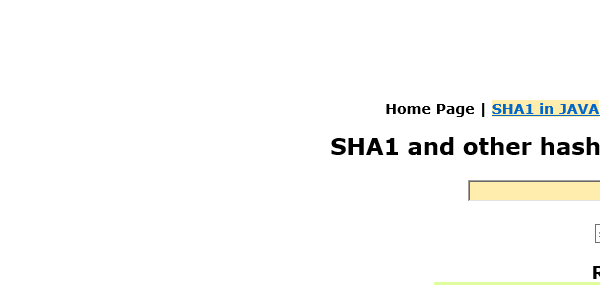
Task: Robotic Enterprise Framework
Workflow: SHA1Online_GateHashCode

Step 1: Attach Browser 'iexplore.exe SHA1' in window 'SHA1 online'

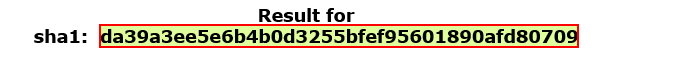
Step 2: get-text from the element
